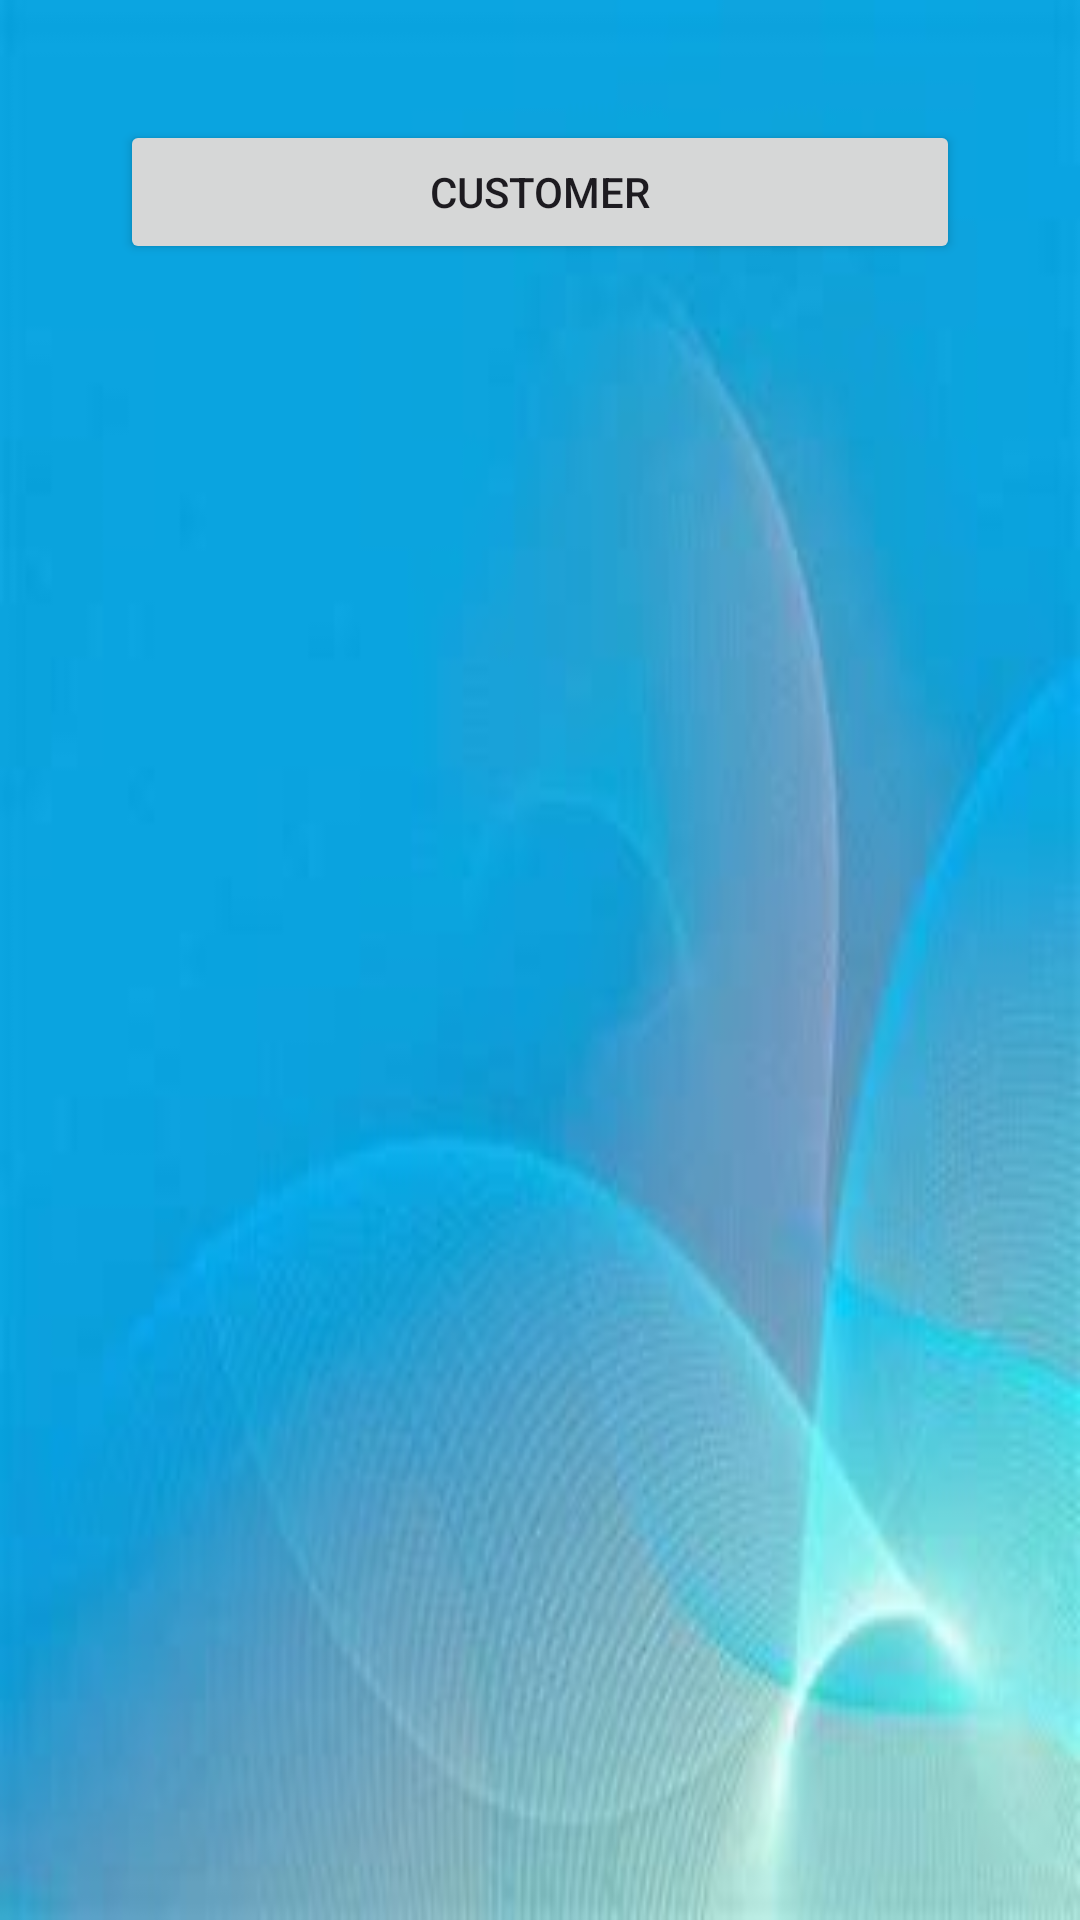

Write the Android layout XML for this screen, with the resource values it uses.
<!-- AndroidManifest.xml: application theme Theme.Car_match -->
<!-- res/layout/activity_main.xml -->
<?xml version="1.0" encoding="utf-8"?>
<LinearLayout xmlns:android="http://schemas.android.com/apk/res/android"
    xmlns:app="http://schemas.android.com/apk/res-auto"
    xmlns:tools="http://schemas.android.com/tools"
    android:layout_width="match_parent"
    android:layout_height="match_parent"
    android:background="@drawable/backgroung"
    android:orientation="vertical"
    android:padding="40dp"
    tools:context=".MainActivity">




    <Button
        android:layout_width="match_parent"
        android:layout_height="wrap_content"
        android:id="@+id/Customer_Login"
        android:text="Customer"

        />











</LinearLayout>
<!-- resources referenced by this layout -->
<resources>
  <!-- drawable backgroung: jpg bitmap (drawable, 5823 bytes) -->
  <style name="Theme.Car_match" parent="Base.Theme.Car_match" />
  <style name="Base.Theme.Car_match" parent="Theme.Material3.DayNight.NoActionBar">
          
          
          <item name="colorPrimary">@color/blue</item>
          <item name="colorPrimaryVariant">@color/little_blue</item>
          <item name="colorOnPrimary">@color/white</item>
  
          <item name="colorSecondary">@color/Green</item>
          <item name="colorSecondaryVariant">@color/Dark_blue</item>
          <item name="colorOnSecondary">@color/blue</item>
  
          <item name="android:statusBarColor">?attr/colorOnSecondary</item>
  
  
  
      </style>
  <color name="blue">#4C7DFE</color>
  <color name="little_blue">#59A8ED</color>
  <color name="white">#FFFFFFFF</color>
  <color name="Green">#16DC30</color>
  <color name="Dark_blue">#0095D8</color>
</resources>
